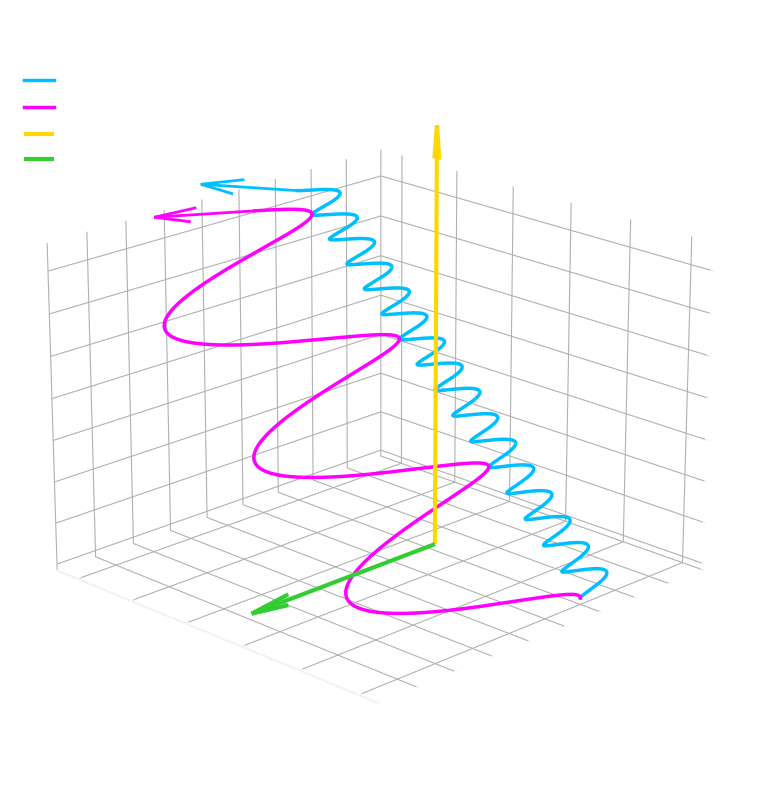

The script that saved this image:
import numpy as np
import matplotlib.pyplot as plt

# ============================================================
# ExB Drift of Charged Particles
# Transparent Background & White Elements for Dark Presentation
# ============================================================

plt.style.use("default")

# ----------------------------
# Physical Parameters
# ----------------------------
B_field = 1.0       # B-field in +Z direction
E_field = 0.5       # E-field in +Y direction

m_e = 1.0
m_p = 5.0

q_e = -1.0
q_p = +1.0

# Initial velocity [vx, vy, vz]
# Starting from rest in XY plane creates beautiful cycloids
v0 = np.array([0.0, 0.0, 0.15])

# Time array
t = np.linspace(0, 100, 3000)

# ============================================================
# Exact analytical solution for crossed E and B fields
# ============================================================
def calc_exb_kinematics(m, q, v0, B, E, t):
    
    omega = q * B / m
    vx0, vy0, vz0 = v0
    
    # Drift velocity magnitude (E x B drift is in +X direction)
    v_drift = E / B
    
    # Transform initial velocity to the guiding center drift frame
    v_prime_x0 = vx0 - v_drift
    v_prime_y0 = vy0
    
    wt = omega * t
    
    # Velocity (transform back to lab frame)
    vx = v_prime_x0 * np.cos(wt) + v_prime_y0 * np.sin(wt) + v_drift
    vy = -v_prime_x0 * np.sin(wt) + v_prime_y0 * np.cos(wt)
    vz = np.full_like(t, vz0)
    
    # Position
    x = (v_prime_x0 / omega) * np.sin(wt) - (v_prime_y0 / omega) * (np.cos(wt) - 1) + (v_drift * t)
    y = (v_prime_x0 / omega) * (np.cos(wt) - 1) + (v_prime_y0 / omega) * np.sin(wt)
    z = vz0 * t
    
    return x, y, z, vx, vy, vz

# Electron Path
x_e, y_e, z_e, vx_e, vy_e, vz_e = calc_exb_kinematics(
    m_e, q_e, v0, B_field, E_field, t
)

# Proton Path
x_p, y_p, z_p, vx_p, vy_p, vz_p = calc_exb_kinematics(
    m_p, q_p, v0, B_field, E_field, t
)

# ============================================================
# Figure Setup
# ============================================================
fig = plt.figure(figsize=(12, 8), dpi=200)

# Transparent figure background
fig.patch.set_alpha(0)

ax = fig.add_subplot(111, projection='3d')
ax.set_facecolor((0, 0, 0, 0))

# Transparent panes (removes the grey walls)
transparent = (1, 1, 1, 0)
ax.xaxis.set_pane_color(transparent)
ax.yaxis.set_pane_color(transparent)
ax.zaxis.set_pane_color(transparent)

# White grid lines (semi-transparent)
ax.grid(color='white', alpha=0.2)

# ============================================================
# Plot trajectories
# ============================================================
ax.plot(
    x_e, y_e, z_e,
    color='deepskyblue',
    linewidth=2.5,
    label='Electron ($e^{-}$)'
)

ax.plot(
    x_p, y_p, z_p,
    color='magenta',
    linewidth=2.5,
    label='Proton ($p^{+}$)'
)

# ============================================================
# Velocity arrows at the end of the path
# ============================================================
arrow_length = 3

ax.quiver(
    x_e[-1], y_e[-1], z_e[-1],
    vx_e[-1], vy_e[-1], vz_e[-1],
    color='deepskyblue', normalize=True,
    length=arrow_length, arrow_length_ratio=0.4, linewidth=2
)

ax.quiver(
    x_p[-1], y_p[-1], z_p[-1],
    vx_p[-1], vy_p[-1], vz_p[-1],
    color='magenta', normalize=True,
    length=arrow_length, arrow_length_ratio=0.4, linewidth=2
)

# ============================================================
# Field Vectors (E and B)
# ============================================================
mid_x = 25 
zmax = max(z_e.max(), z_p.max())

# Magnetic Field (Gold, +Z direction)
ax.quiver(
    mid_x, 0, 0, 
    0, 0, zmax + 5,
    color='gold', linewidth=3.0,
    arrow_length_ratio=0.08, label=r'Magnetic Field $\mathbf{B}$'
)

# Electric Field (LimeGreen, +Y direction)
ax.quiver(
    mid_x, 0, 0, 
    0, 5, 0,  
    color='limegreen', linewidth=3.0,
    arrow_length_ratio=0.2, label=r'Electric Field $\mathbf{E}$'
)

# ============================================================
# White Labels & Axis Lines
# ============================================================
ax.set_title(
    r'$\mathbf{E} \times \mathbf{B}$ Drift of Charged Particles',
    fontsize=18,
    pad=20,
    fontweight='bold',
    color='white'
)

ax.set_xlabel('X', fontsize=12, color='white')
ax.set_ylabel('Y', fontsize=12, color='white')
ax.set_zlabel('Z', fontsize=12, color='white')

# Make tick marks and tick labels white
ax.tick_params(colors='white', labelsize=10)

# Make the physical axis lines white
ax.xaxis.line.set_color("white")
ax.yaxis.line.set_color("white")
ax.zaxis.line.set_color("white")

# Adjust axes limits
ax.set_ylim(-3, 6)

# Transparent legend with white text
leg = ax.legend(loc='upper left', fontsize=11, facecolor='none', edgecolor='white')
for text in leg.get_texts():
    text.set_color('white')

# ============================================================
# Viewing angle
# ============================================================
ax.view_init(elev=20, azim=180-45)

plt.tight_layout()

# ============================================================
# Save transparent PNG
# ============================================================
plt.savefig(
    "exb_drift_transparent_white_axes.png",
    dpi=300,
    transparent=True,
    bbox_inches="tight"
)

plt.show()
